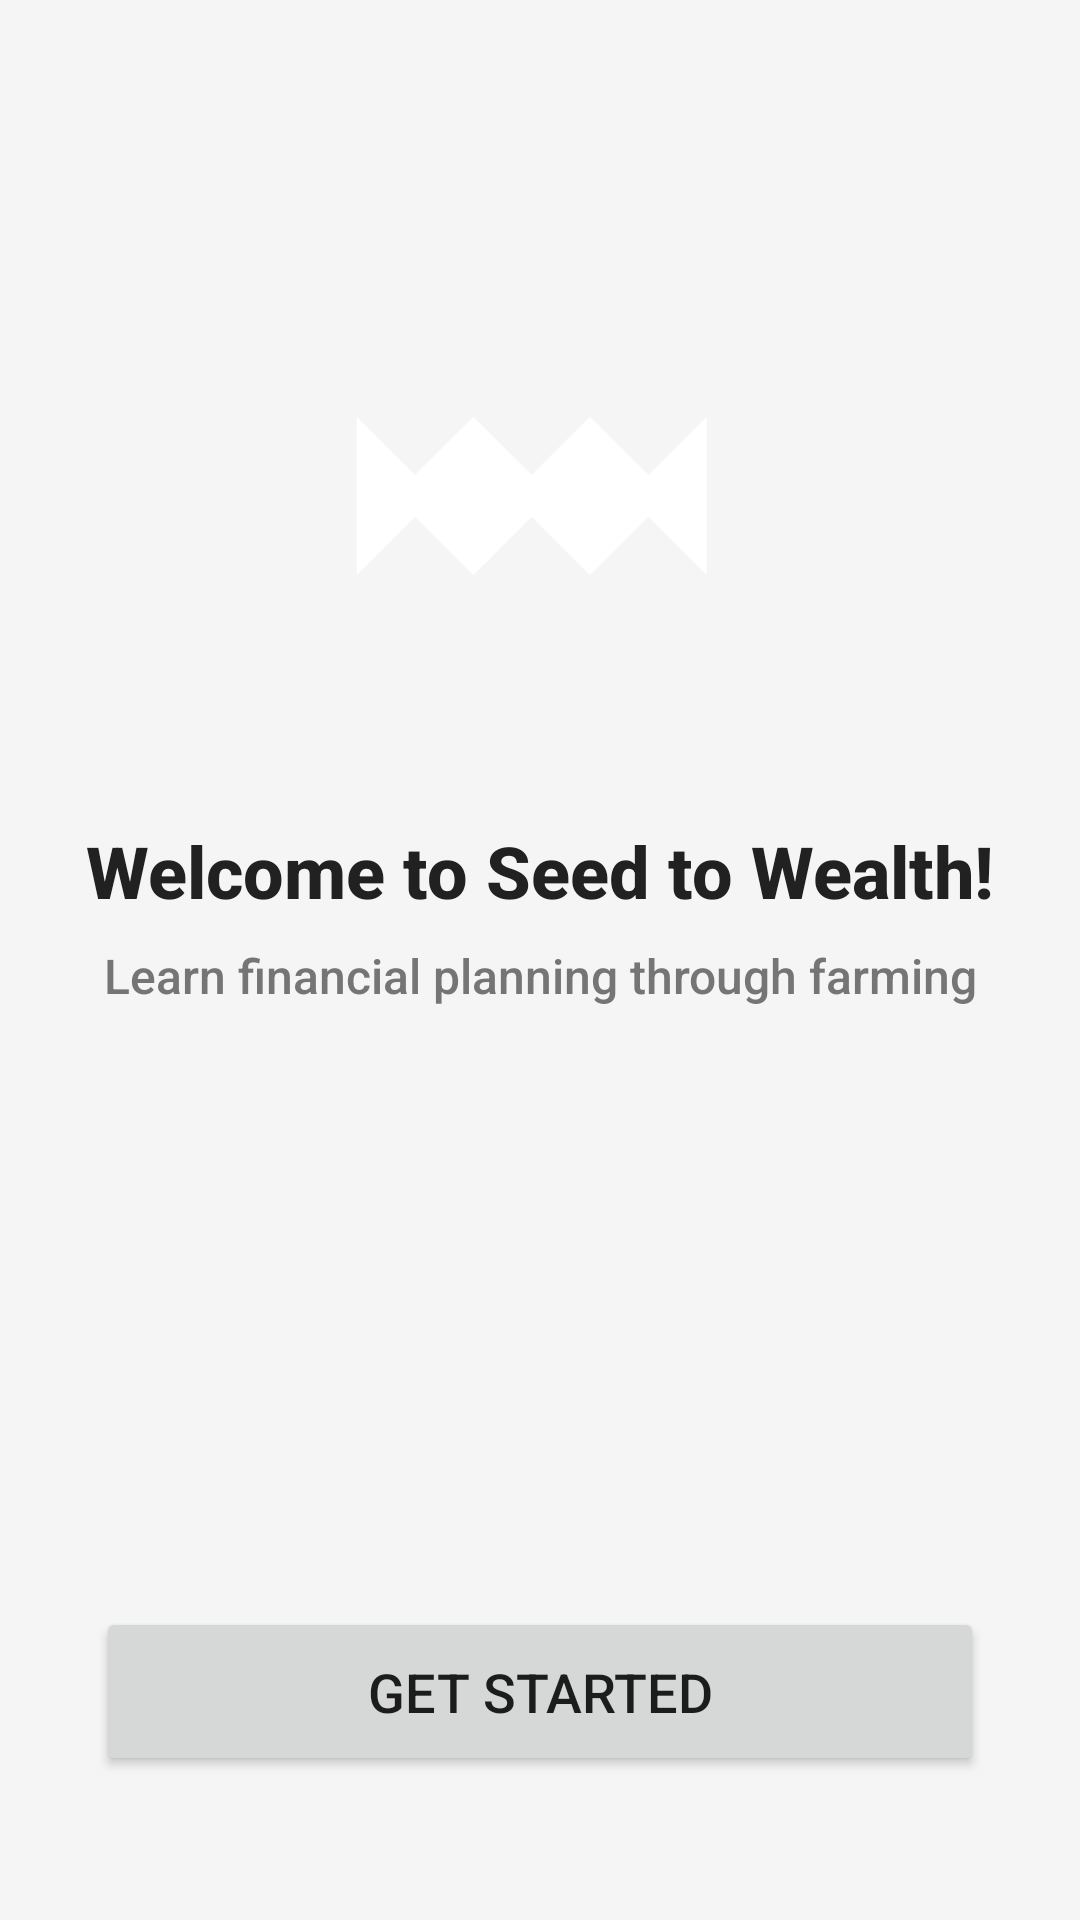

Reconstruct the res/layout file that produces this screen, plus the resources it refers to.
<!-- AndroidManifest.xml: application theme Theme.SeedToWealth -->
<!-- res/layout/activity_main.xml -->
<?xml version="1.0" encoding="utf-8"?>
<androidx.constraintlayout.widget.ConstraintLayout 
    xmlns:android="http://schemas.android.com/apk/res/android"
    xmlns:app="http://schemas.android.com/apk/res-auto"
    xmlns:tools="http://schemas.android.com/tools"
    android:layout_width="match_parent"
    android:layout_height="match_parent"
    android:background="@color/background"
    tools:context=".MainActivity">

    <ImageView
        android:id="@+id/logo"
        android:layout_width="150dp"
        android:layout_height="150dp"
        android:layout_marginTop="100dp"
        android:contentDescription="@string/app_name"
        app:layout_constraintEnd_toEndOf="parent"
        app:layout_constraintStart_toStartOf="parent"
        app:layout_constraintTop_toTopOf="parent"
        android:src="@drawable/ic_launcher_foreground" />

    <TextView
        android:id="@+id/welcome_title"
        android:layout_width="wrap_content"
        android:layout_height="wrap_content"
        android:layout_marginTop="24dp"
        android:text="@string/welcome_title"
        android:textSize="24sp"
        android:textStyle="bold"
        android:textColor="@color/text_primary"
        app:layout_constraintEnd_toEndOf="parent"
        app:layout_constraintStart_toStartOf="parent"
        app:layout_constraintTop_toBottomOf="@id/logo" />

    <TextView
        android:id="@+id/welcome_subtitle"
        android:layout_width="0dp"
        android:layout_height="wrap_content"
        android:layout_marginTop="8dp"
        android:layout_marginStart="32dp"
        android:layout_marginEnd="32dp"
        android:text="@string/welcome_subtitle"
        android:textSize="16sp"
        android:textAlignment="center"
        android:textColor="@color/text_secondary"
        app:layout_constraintEnd_toEndOf="parent"
        app:layout_constraintStart_toStartOf="parent"
        app:layout_constraintTop_toBottomOf="@id/welcome_title" />

    <Button
        android:id="@+id/btn_get_started"
        android:layout_width="0dp"
        android:layout_height="wrap_content"
        android:layout_marginStart="32dp"
        android:layout_marginEnd="32dp"
        android:layout_marginBottom="48dp"
        android:text="@string/get_started"
        android:textSize="18sp"
        android:padding="16dp"
        app:layout_constraintBottom_toBottomOf="parent"
        app:layout_constraintEnd_toEndOf="parent"
        app:layout_constraintStart_toStartOf="parent" />

</androidx.constraintlayout.widget.ConstraintLayout>
<!-- resources referenced by this layout -->
<resources>
  <color name="background">#F5F5F5</color>
  <color name="text_primary">#212121</color>
  <color name="text_secondary">#757575</color>
  <!-- drawable ic_launcher_foreground (drawable) -->
  <vector xmlns:android="http://schemas.android.com/apk/res/android"
      android:width="108dp"
      android:height="108dp"
      android:viewportWidth="108"
      android:viewportHeight="108">
      <path
          android:fillColor="#FFFFFF"
          android:pathData="M66,66L66,66C66,66 66,66 66,66L52,52L52,52C52,52 52,52 52,52L38,66L38,66C38,66 38,66 38,66L24,52L24,52C24,52 24,52 24,52L10,66L10,66C10,66 10,66 10,66L10,28L10,28C10,28 10,28 10,28L24,42L24,42C24,42 24,42 24,42L38,28L38,28C38,28 38,28 38,28L52,42L52,42C52,42 52,42 52,42L66,28L66,28C66,28 66,28 66,28L80,42L80,42C80,42 80,42 80,42L94,28L94,28C94,28 94,28 94,28L94,66L94,66C94,66 94,66 94,66L80,52L80,52C80,52 80,52 80,52L66,66Z" />
  </vector>
  <string name="app_name">Seed to Wealth</string>
  <string name="get_started">Get Started</string>
  <string name="welcome_subtitle">Learn financial planning through farming</string>
  <string name="welcome_title">Welcome to Seed to Wealth!</string>
  <style name="Theme.SeedToWealth" parent="Theme.MaterialComponents.DayNight.NoActionBar">
          
          <item name="colorPrimary">@color/primary</item>
          <item name="colorPrimaryVariant">@color/primary_dark</item>
          <item name="colorOnPrimary">@color/text_on_primary</item>
          
          
          <item name="colorSecondary">@color/accent</item>
          <item name="colorSecondaryVariant">@color/accent_dark</item>
          <item name="colorOnSecondary">@color/text_primary</item>
          
          
          <item name="android:windowBackground">@color/background</item>
          <item name="android:statusBarColor">@color/status_bar_color</item>
          <item name="android:navigationBarColor">@color/nav_bar_color</item>
          
          
          <item name="fontFamily">sans-serif-medium</item>
      </style>
  <color name="primary">#2E7D32</color>
  <color name="primary_dark">#1B5E20</color>
  <color name="text_on_primary">#FFFFFF</color>
  <color name="accent">#FFC107</color>
  <color name="accent_dark">#FFA000</color>
  <color name="status_bar_color">#1B5E20</color>
  <color name="nav_bar_color">#FFFFFF</color>
</resources>
